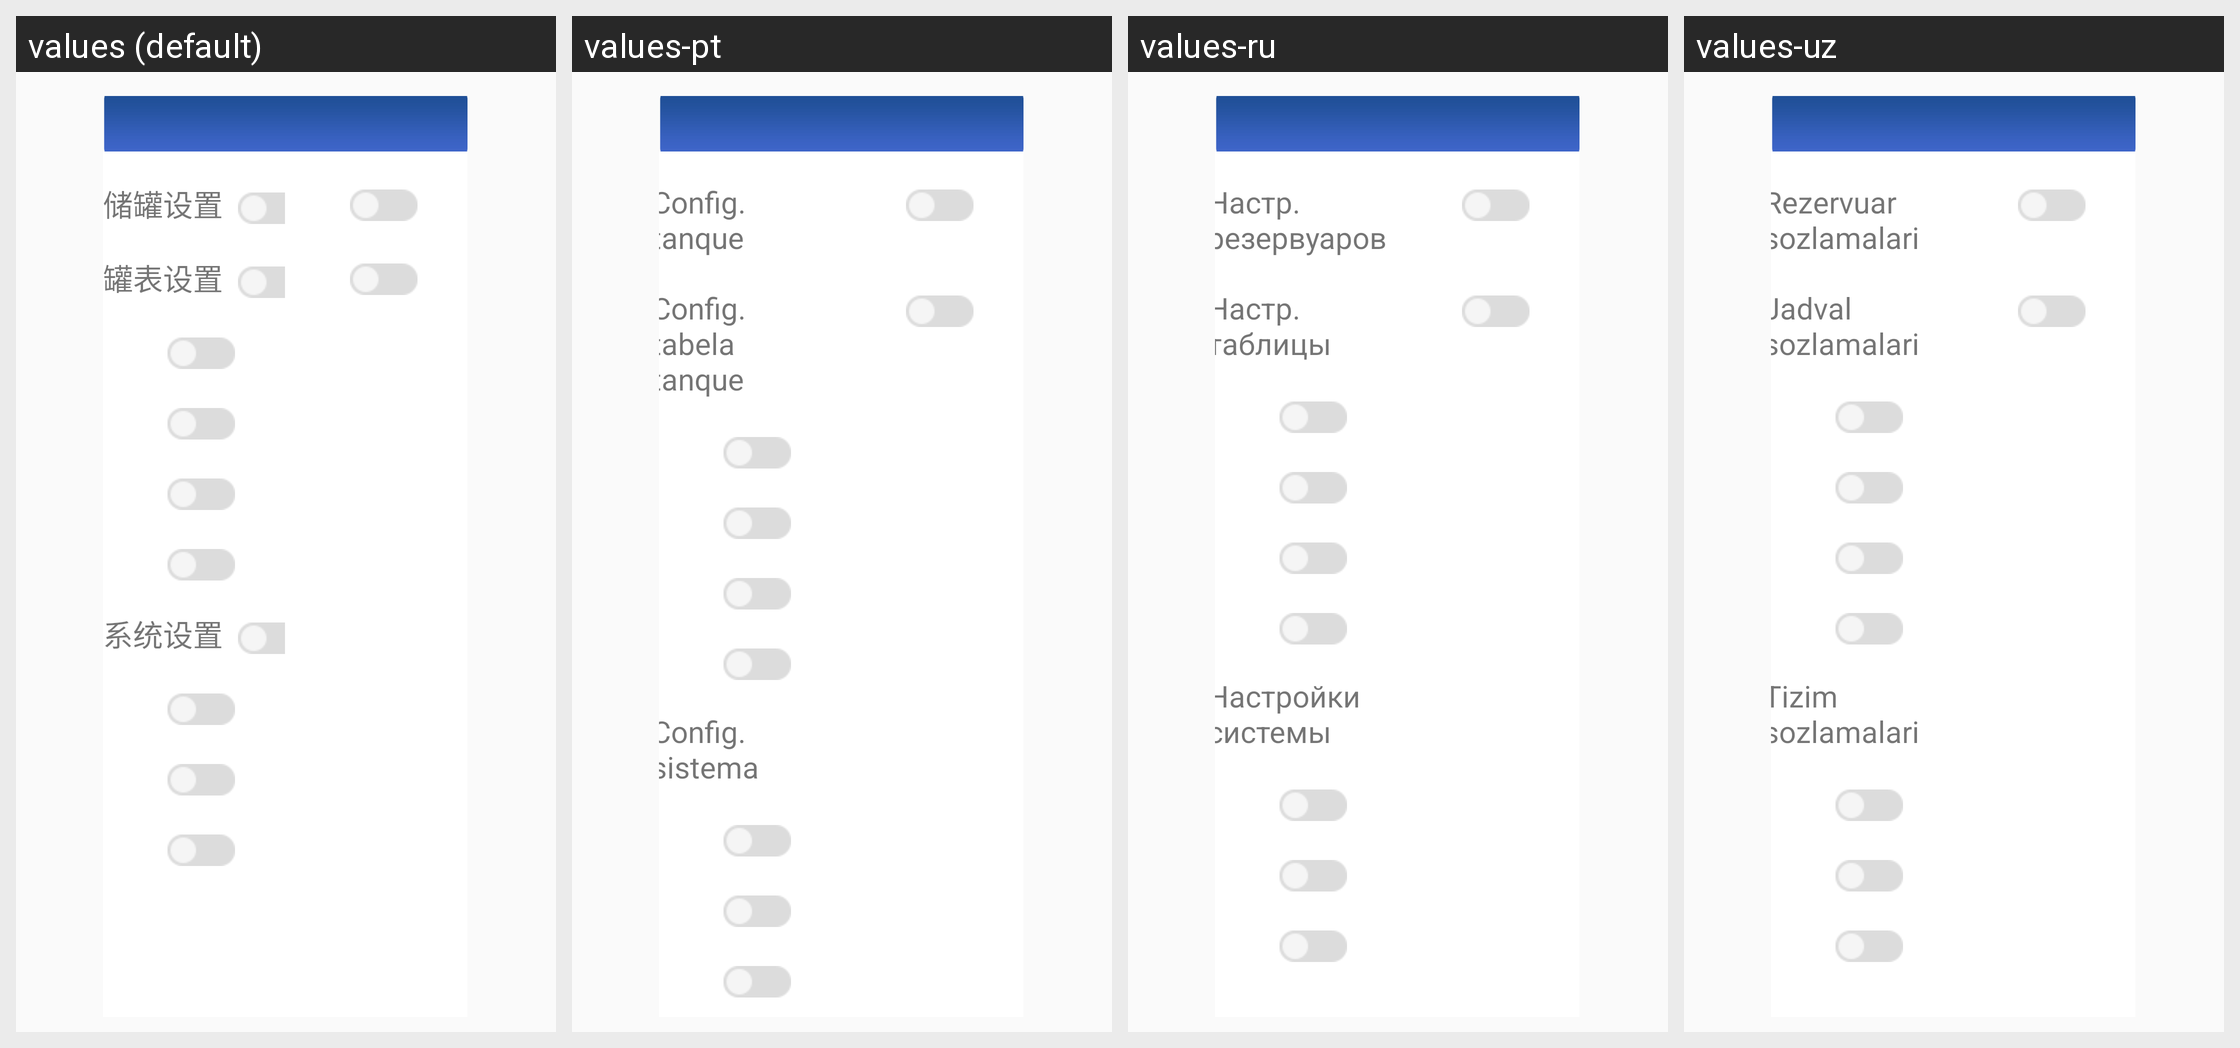

Translations of the strings shown on this Android screen, per locale in the grid:
Android screen res/layout/fragment_detail_authorization.xml rendered under 4 locales, left to right: values (default), values-pt, values-ru, values-uz. Device: Nexus 5 (rendered at 1080×1920; each locale shown at half size, 540×960, under a caption strip naming it); theme AppTheme.
Other locales in the repository, not shown: values-en, values-es, values-fr, values-th, values-zh.
Strings drawn on this screen, with the default value and each locale's value (text and hints the layout hard-codes, and strings that could not be matched under every locale, appear in the picture but are not listed):

oilcanset_info
  values: 储罐设置
  values-pt: Config. tanque
  values-ru: Настр. резервуаров
  values-uz: Rezervuar sozlamalari

oilcantable_info
  values: 罐表设置
  values-pt: Config. tabela tanque
  values-ru: Настр. таблицы
  values-uz: Jadval sozlamalari

systemset
  values: 系统设置
  values-pt: Config. sistema
  values-ru: Настройки системы
  values-uz: Tizim sozlamalari
